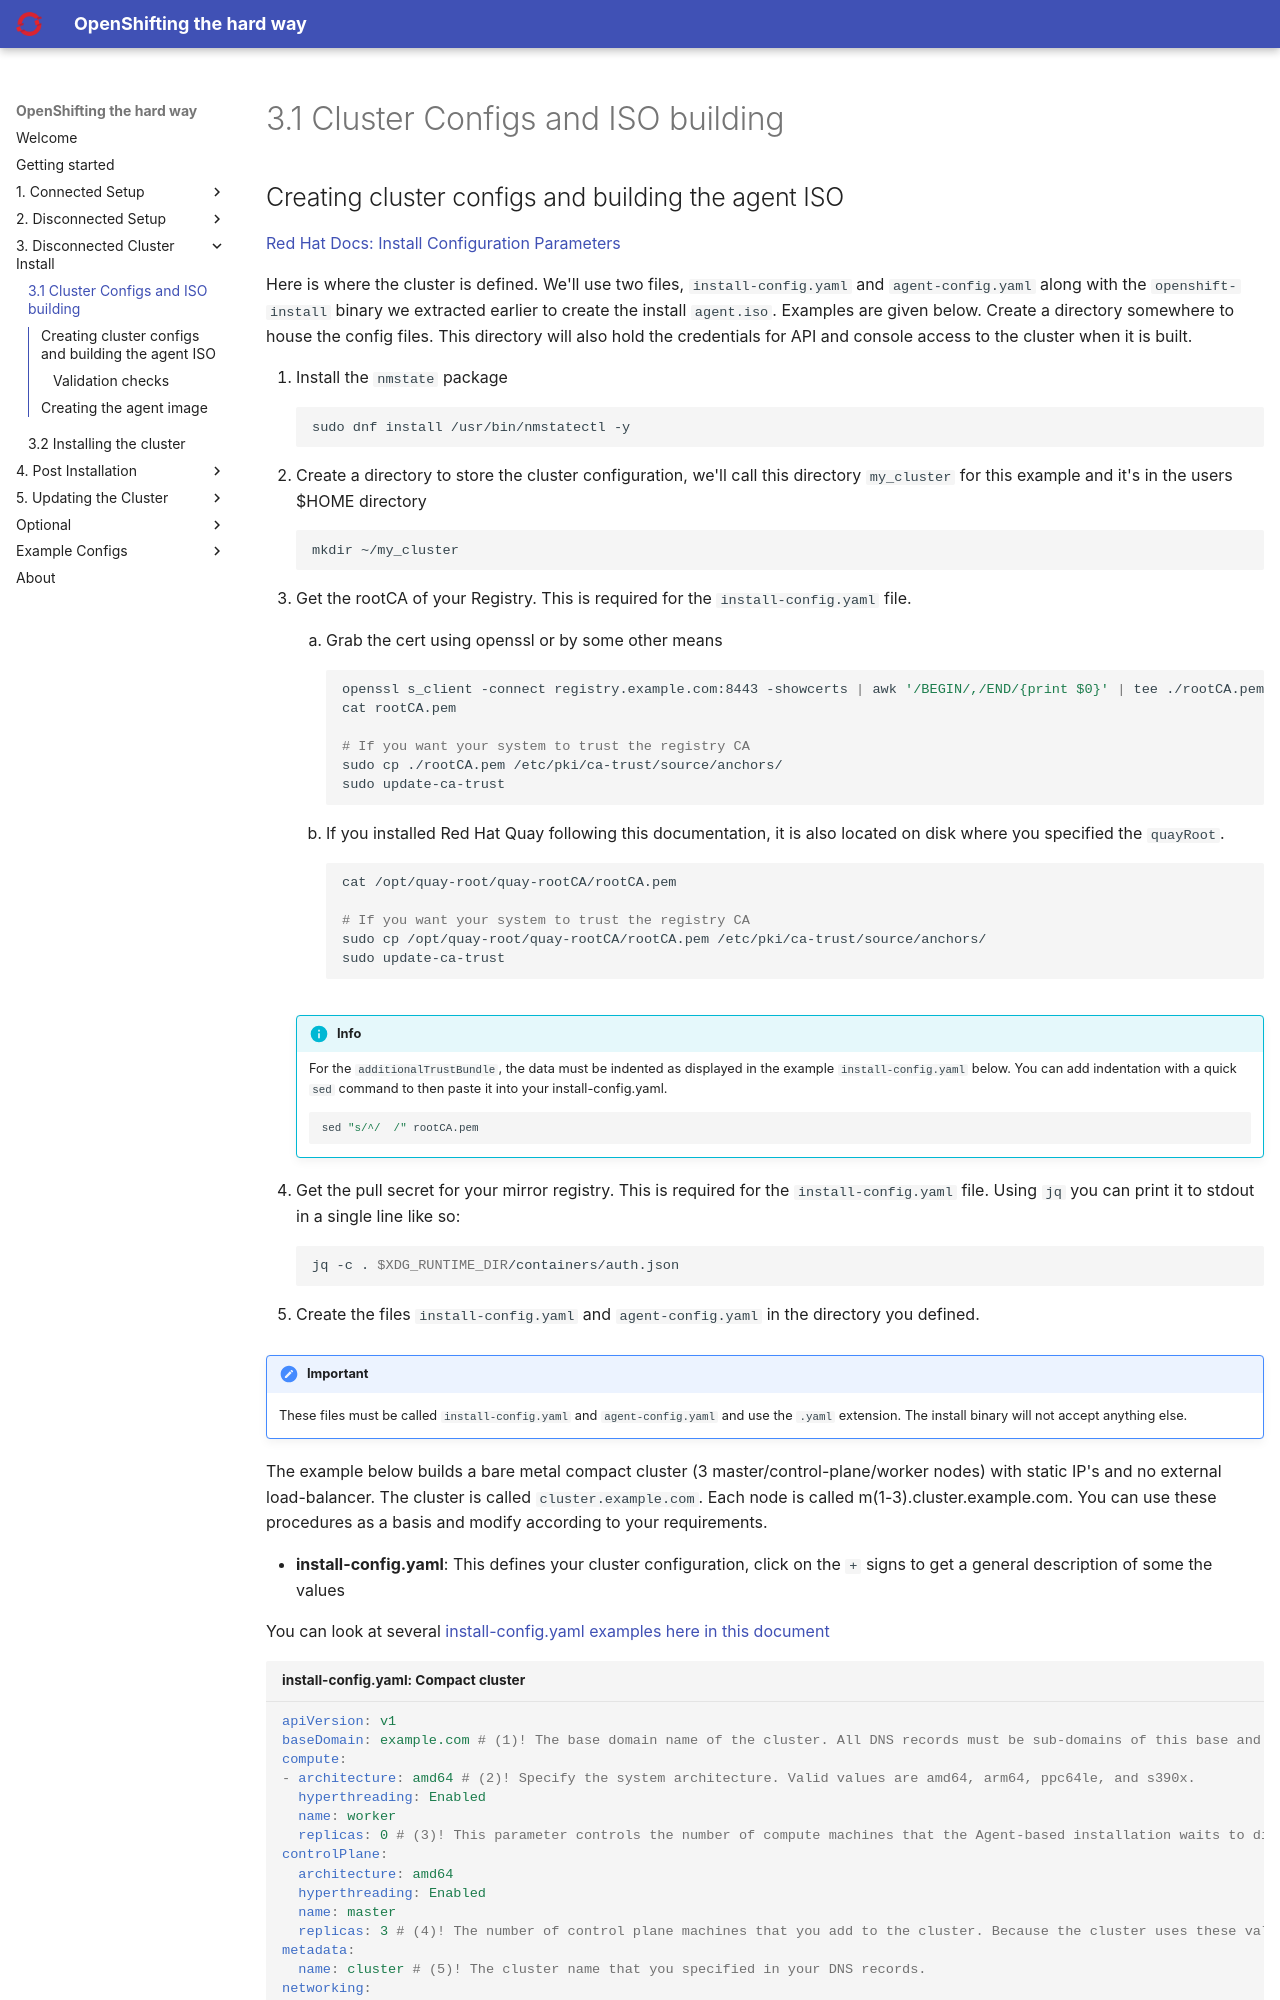

repository: yojoshb/disco-docs · page: install/config.html · generator: mkdocs

## Creating cluster configs and building the agent ISO

[Red Hat Docs: Install Configuration Parameters](https://docs.redhat.com/en/documentation/openshift_container_platform/4.17/html/installing_an_on-premise_cluster_with_the_agent-based_installer/installing-with-agent-basic#installing-ocp-agent_installing-with-agent-basic){:target="_blank"}

Here is where the cluster is defined. We'll use two files, `install-config.yaml` and `agent-config.yaml` along with the `openshift-install` binary we extracted earlier to create the install `agent.iso`. Examples are given below. Create a directory somewhere to house the config files. This directory will also hold the credentials for API and console access to the cluster when it is built.


1. Install the `nmstate` package
```{ .bash }
sudo dnf install /usr/bin/nmstatectl -y
```
1. Create a directory to store the cluster configuration, we'll call this directory `my_cluster` for this example and it's in the users $HOME directory
```{ .bash }
mkdir ~/my_cluster
```

1. Get the rootCA of your Registry. This is required for the `install-config.yaml` file.
    
    1. Grab the cert using openssl or by some other means
    ```{ .bash .no-copy }
    openssl s_client -connect registry.example.com:8443 -showcerts | awk '/BEGIN/,/END/{print $0}' | tee ./rootCA.pem
    cat rootCA.pem
    
    # If you want your system to trust the registry CA
    sudo cp ./rootCA.pem /etc/pki/ca-trust/source/anchors/
    sudo update-ca-trust
    ```

    1. If you installed Red Hat Quay following this documentation, it is also located on disk where you specified the `quayRoot`.
    ```{ .bash .no-copy }
    cat /opt/quay-root/quay-rootCA/rootCA.pem
    
    # If you want your system to trust the registry CA
    sudo cp /opt/quay-root/quay-rootCA/rootCA.pem /etc/pki/ca-trust/source/anchors/
    sudo update-ca-trust
    ```
    
    !!! info 
        For the `additionalTrustBundle`, the data must be indented as displayed in the example `install-config.yaml` below. You can add indentation with a quick `sed` command to then paste it into your install-config.yaml.
        ```{ .bash }
        sed "s/^/  /" rootCA.pem
        ```

1. Get the pull secret for your mirror registry. This is required for the `install-config.yaml` file. Using `jq` you can print it to stdout in a single line like so:
```{ .bash }
jq -c . $XDG_RUNTIME_DIR/containers/auth.json
```

1. Create the files `install-config.yaml` and `agent-config.yaml` in the directory you defined.

!!! important 
    These files must be called `install-config.yaml` and `agent-config.yaml` and use the `.yaml` extension. The install binary will not accept anything else.

The example below builds a bare metal compact cluster (3 master/control-plane/worker nodes) with static IP's and no external load-balancer. The cluster is called `cluster.example.com`. Each node is called m(1-3).cluster.example.com. You can use these procedures as a basis and modify according to your requirements.
